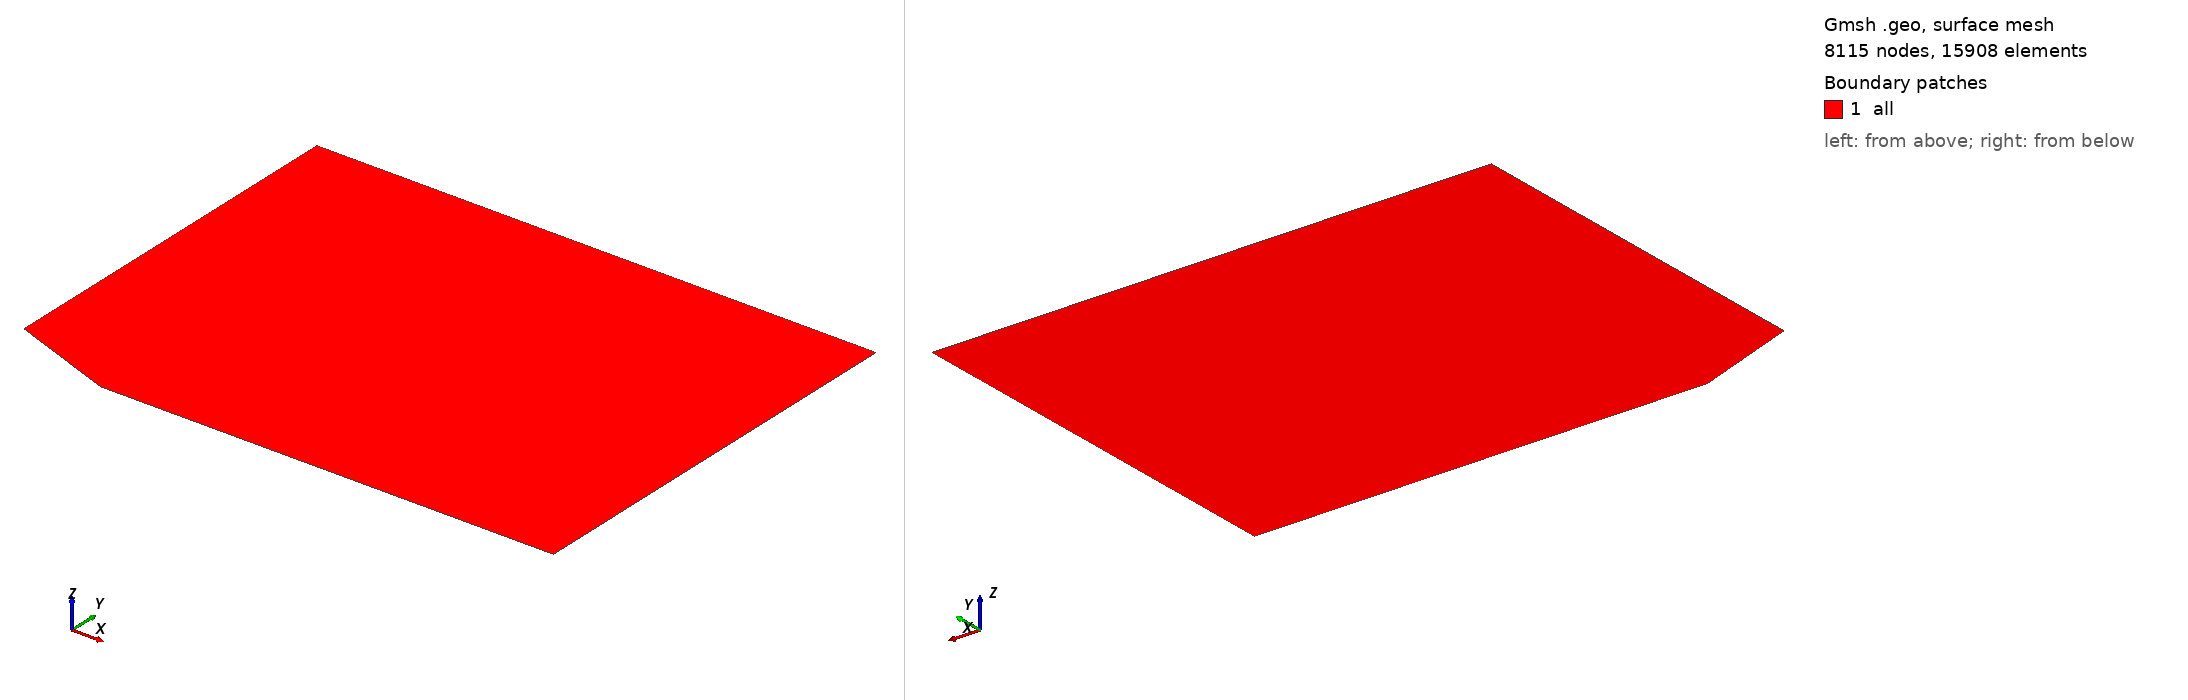

Gmsh geometry script, surface-meshed: 8115 nodes, 15908 surface elements. Boundary patches (legend numbers): 1 all. Left view from above one corner, right view from below the opposite corner. Legend entries are the model's physical surfaces. The drawing asked Gmsh for element sizes between 1% and 20% of the model's largest extent; the script's own settings can give other sizes.

=== geom.geo (drawn) ===
// Meshing parameters
Mesh.ElementOrder = 1;
// Mesh.SecondOrderLinear = 0;a = 8;
d = 0.3;
h = 31;
h2 = 23;
D = 6.9154;
H = 150;
W = 100;

ref_opp = 20;

E = 2;
e = 0.2;
e1 = 0.2;

Point(1) = {-h2, 0, 0, e};              // Center crack
Point(2) = {-h, 0, 0, e};            // Top right V
Point(3) = {-W/2, D, 0, e};            // Top left V
Point(4) = {-W/2, ref_opp, 0, e};
Point(5) = {-W/2, H/2, 0, E};           // Top left
Point(6) = {W/2, H/2, 0, e1};           // Top right
Point(7) = {W/2, ref_opp, 0, e};       // Top-top right band
Point(8) = {W/2, 0, 0, e};             // Center right

Line(1) = {1, 2};
Line(2) = {2, 3};
Line(3) = {3, 4};
Line(4) = {4, 5};
Line(5) = {5, 6};
Line(6) = {6, 7};
Line(7) = {7, 8};
Line(8) = {8, 1};
Line Loop(1) = {1, 2, 3, 4, 5, 6, 7, 8};
Plane Surface(1) = {1};

Line(9) = {4, 7};
Line{9} In Surface {1};

Physical Surface("all") = {1};
Physical Line("top") = {5};
Physical Line("center") = {8};
Physical Line("left") = {3, 4};
Physical Line("right") = {6, 7};
Physical Line("load") = {2};
